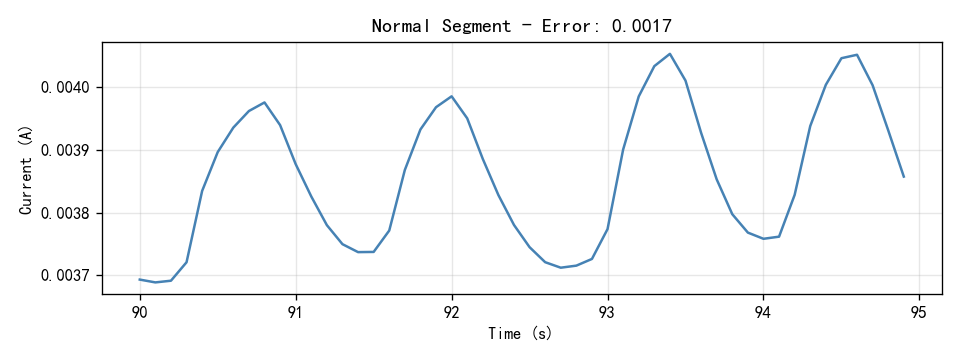

The table this chart was drawn from, first rows:
Time(S), Current(A)
90.0, 0.003693
90.1, 0.003688
90.2, 0.003691
90.3, 0.00372
90.4, 0.003834
90.5, 0.003897
90.6, 0.003936
90.7, 0.003962
90.8, 0.003976
90.9, 0.00394
91.0, 0.003877
91.1, 0.003826
91.2, 0.00378
91.3, 0.003749
91.4, 0.003737
91.5, 0.003737
91.6, 0.003771
91.7, 0.003868
91.8, 0.003933
91.9, 0.003968
92.0, 0.003986
92.1, 0.003951
92.2, 0.003886
92.3, 0.003828
92.4, 0.00378
92.5, 0.003745
92.6, 0.003721
92.7, 0.003712
92.8, 0.003715
92.9, 0.003726
93.0, 0.003773
93.1, 0.003901
93.2, 0.003986
93.3, 0.004034
93.4, 0.004054
93.5, 0.004011
93.6, 0.003927
93.7, 0.003853
93.8, 0.003797
93.9, 0.003768
94.0, 0.003758
94.1, 0.003761
94.2, 0.003828
94.3, 0.003938
94.4, 0.004004
94.5, 0.004047
94.6, 0.004052
94.7, 0.004003
94.8, 0.003931
94.9, 0.003857
